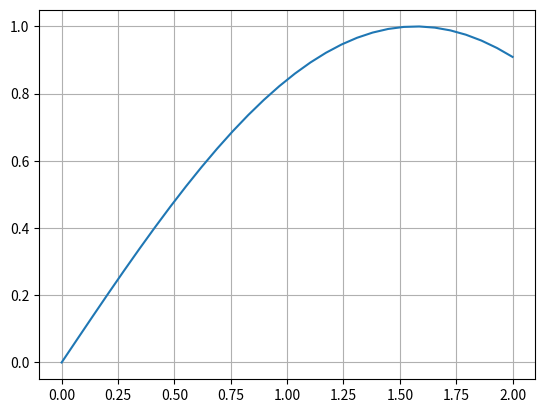

Here is the Python script that generated this plot:
import sys
import matplotlib.pyplot as plt
import numpy as np
import pandas as pd
import pathlib

plt.ion()
x=np.linspace(0, (2.e+0), 30)
y=np.sin(x)

plt.plot(x, y)
plt.grid()
